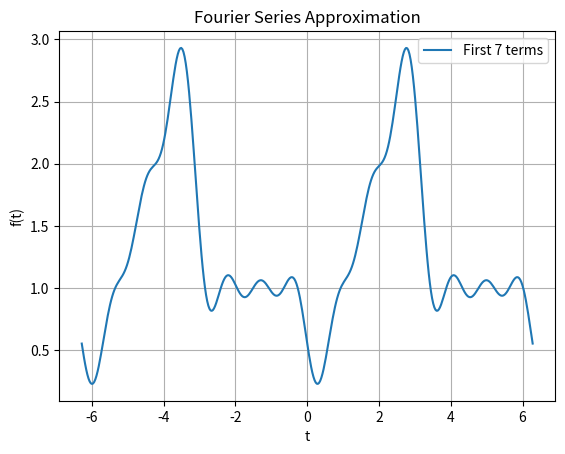

This chart was generated by the following Python code:
import numpy as np
import matplotlib.pyplot as plt

# Define the range of t values
t = np.linspace(-2*np.pi, 2 * np.pi, 400)

# Initialize the function with the constant term
f_t = (2 + np.pi) / 4

# Number of terms to include in the series
num_terms = 7

# Compute the Fourier series sum
for n in range(1, num_terms):
    cosine_term = (np.power(-1, n) - 1) / (np.pi * n**2) * np.cos(n * t)
    sine_term = ((1 - np.pi) * np.power(-1, n) - 1) / (np.pi * n) * np.sin(n * t)
    f_t += cosine_term + sine_term

# Plot the resulting function
plt.plot(t, f_t, label=f"First {num_terms} terms")
plt.title("Fourier Series Approximation")
plt.xlabel("t")
plt.ylabel("f(t)")
plt.legend()
plt.grid(True)
plt.show()